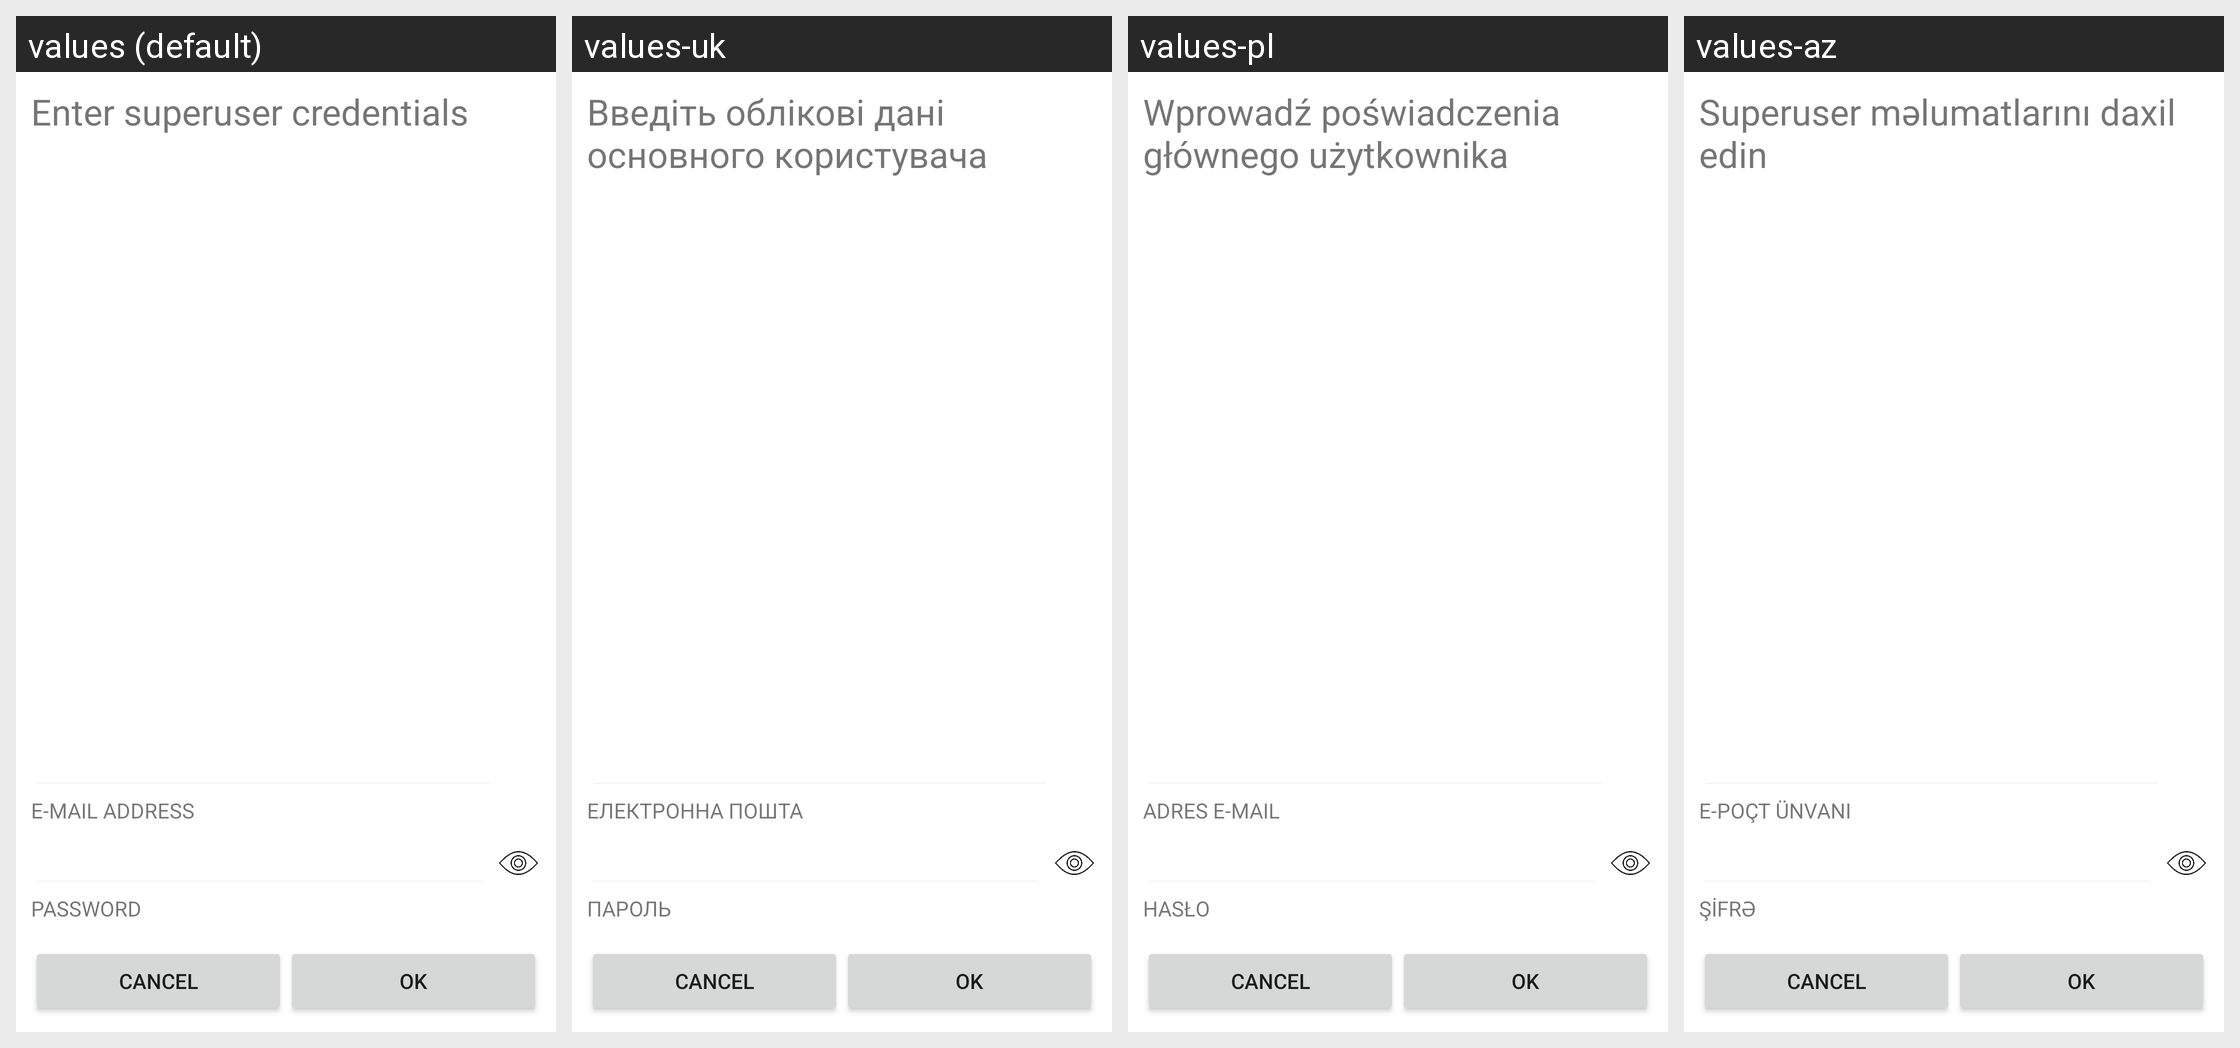

Translations of the strings shown on this Android screen, per locale in the grid:
Android screen res/layout/superuser_auth_dialog.xml rendered under 4 locales, left to right: values (default), values-uk, values-pl, values-az. Device: Nexus 5 (rendered at 1080×1920; each locale shown at half size, 540×960, under a caption strip naming it); theme AppTheme.Light.
Other locales in the repository, not shown: values-cs, values-de, values-el, values-es, values-fr, values-hu, values-it, values-lt, values-nb, values-nl, values-no, values-pt, values-ro, values-ru, values-sk-rSK, values-sl.
Strings drawn on this screen, with the default value and each locale's value (text and hints the layout hard-codes, and strings that could not be matched under every locale, appear in the picture but are not listed):

enter_superuser_credentials
  values: Enter superuser credentials
  values-uk: Введіть облікові дані основного користувача
  values-pl: Wprowadź poświadczenia głównego użytkownika
  values-az: Superuser məlumatlarını daxil edin

email
  values: E-MAIL ADDRESS
  values-uk: ЕЛЕКТРОННА ПОШТА
  values-pl: ADRES E-MAIL
  values-az: E-POÇT ÜNVANI

password
  values: PASSWORD
  values-uk: ПАРОЛЬ
  values-pl: HASŁO
  values-az: ŞİFRƏ
